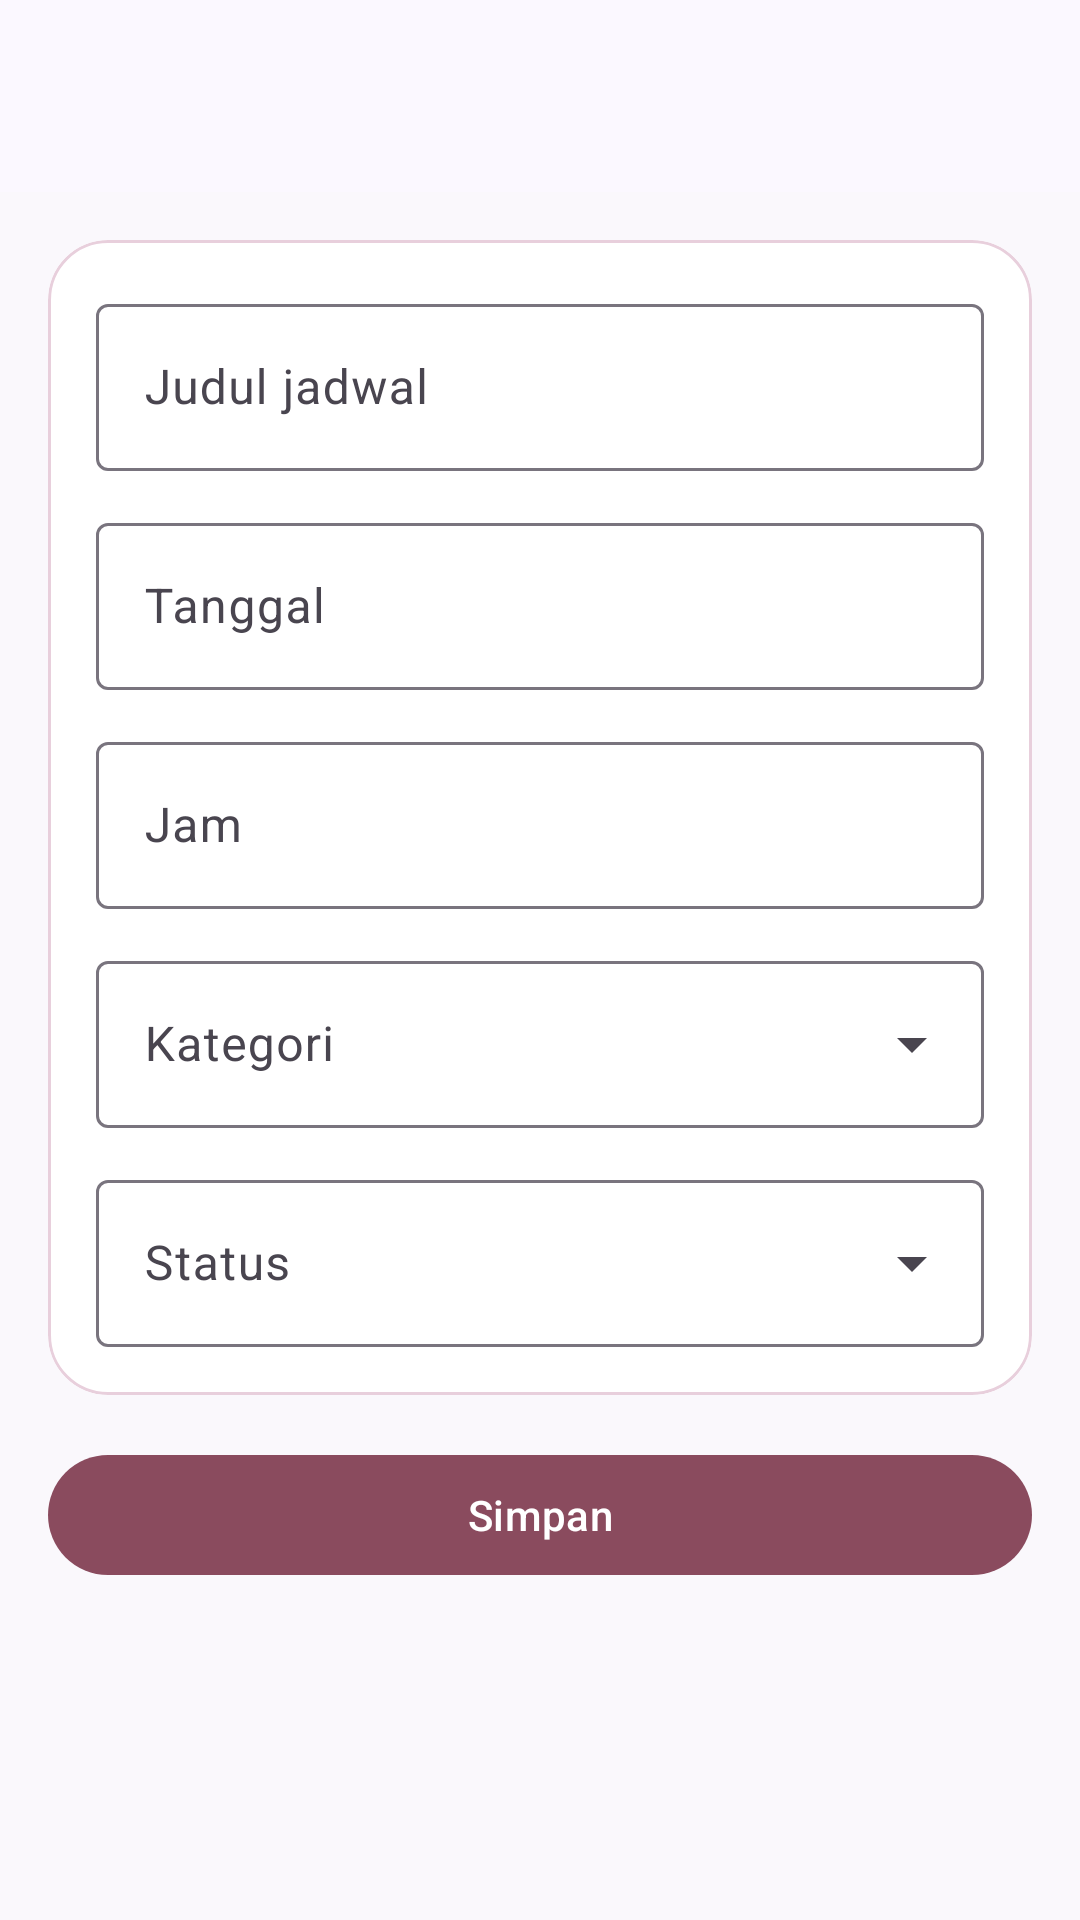

Android layout source for this screen:
<!-- AndroidManifest.xml: application theme Theme.Mutia -->
<!-- res/layout/activity_jadwal_form.xml -->
<?xml version="1.0" encoding="utf-8"?>
<androidx.coordinatorlayout.widget.CoordinatorLayout
    xmlns:android="http://schemas.android.com/apk/res/android"
    xmlns:app="http://schemas.android.com/apk/res-auto"
    xmlns:tools="http://schemas.android.com/tools"
    android:id="@+id/main"
    android:layout_width="match_parent"
    android:layout_height="match_parent"
    android:background="#FAF8FC"
    tools:context=".Jadwal.Form.JadwalFormActivity">

    <com.google.android.material.appbar.AppBarLayout
        android:layout_width="match_parent"
        android:layout_height="wrap_content"
        android:theme="@style/ThemeOverlay.MaterialComponents.Light"
        app:elevation="0dp">

        <androidx.appcompat.widget.Toolbar
            android:id="@+id/toolbar"
            android:layout_width="match_parent"
            android:layout_height="?attr/actionBarSize"
            android:background="#FBF8FF"
            app:subtitleTextColor="#8A4B5E"
            app:titleTextColor="#1B1B21" />

    </com.google.android.material.appbar.AppBarLayout>

    <androidx.core.widget.NestedScrollView
        android:layout_width="match_parent"
        android:layout_height="match_parent"
        app:layout_behavior="@string/appbar_scrolling_view_behavior">

        <LinearLayout
            android:layout_width="match_parent"
            android:layout_height="wrap_content"
            android:orientation="vertical"
            android:padding="16dp">

            <com.google.android.material.card.MaterialCardView
                android:layout_width="match_parent"
                android:layout_height="wrap_content"
                app:cardBackgroundColor="#FFFFFF"
                app:cardCornerRadius="20dp"
                app:cardElevation="0dp"
                app:strokeColor="#E8CFDC"
                app:strokeWidth="1dp">

                <LinearLayout
                    android:layout_width="match_parent"
                    android:layout_height="wrap_content"
                    android:orientation="vertical"
                    android:padding="16dp">

                    <com.google.android.material.textfield.TextInputLayout
                        android:layout_width="match_parent"
                        android:layout_height="wrap_content"
                        android:hint="Judul jadwal">

                        <com.google.android.material.textfield.TextInputEditText
                            android:id="@+id/etTitle"
                            android:layout_width="match_parent"
                            android:layout_height="wrap_content"
                            android:inputType="textCapSentences" />
                    </com.google.android.material.textfield.TextInputLayout>

                    <com.google.android.material.textfield.TextInputLayout
                        android:layout_width="match_parent"
                        android:layout_height="wrap_content"
                        android:layout_marginTop="12dp"
                        android:hint="Tanggal">

                        <com.google.android.material.textfield.TextInputEditText
                            android:id="@+id/etTanggal"
                            android:layout_width="match_parent"
                            android:layout_height="wrap_content"
                            android:clickable="true"
                            android:focusable="false"
                            android:inputType="none" />
                    </com.google.android.material.textfield.TextInputLayout>

                    <com.google.android.material.textfield.TextInputLayout
                        android:layout_width="match_parent"
                        android:layout_height="wrap_content"
                        android:layout_marginTop="12dp"
                        android:hint="Jam">

                        <com.google.android.material.textfield.TextInputEditText
                            android:id="@+id/etJam"
                            android:layout_width="match_parent"
                            android:layout_height="wrap_content"
                            android:clickable="true"
                            android:focusable="false"
                            android:inputType="none" />
                    </com.google.android.material.textfield.TextInputLayout>

                    <com.google.android.material.textfield.TextInputLayout
                        style="@style/Widget.Material3.TextInputLayout.OutlinedBox.ExposedDropdownMenu"
                        android:layout_width="match_parent"
                        android:layout_height="wrap_content"
                        android:layout_marginTop="12dp"
                        android:hint="Kategori">

                        <com.google.android.material.textfield.MaterialAutoCompleteTextView
                            android:id="@+id/actKategori"
                            android:layout_width="match_parent"
                            android:layout_height="wrap_content"
                            android:inputType="none" />
                    </com.google.android.material.textfield.TextInputLayout>

                    <com.google.android.material.textfield.TextInputLayout
                        style="@style/Widget.Material3.TextInputLayout.OutlinedBox.ExposedDropdownMenu"
                        android:layout_width="match_parent"
                        android:layout_height="wrap_content"
                        android:layout_marginTop="12dp"
                        android:hint="Status">

                        <com.google.android.material.textfield.MaterialAutoCompleteTextView
                            android:id="@+id/actStatus"
                            android:layout_width="match_parent"
                            android:layout_height="wrap_content"
                            android:inputType="none" />
                    </com.google.android.material.textfield.TextInputLayout>

                </LinearLayout>
            </com.google.android.material.card.MaterialCardView>

            <com.google.android.material.button.MaterialButton
                android:id="@+id/btnSimpanJadwal"
                android:layout_width="match_parent"
                android:layout_height="wrap_content"
                android:layout_marginTop="16dp"
                android:text="Simpan"
                app:backgroundTint="#8A4B5E" />

        </LinearLayout>
    </androidx.core.widget.NestedScrollView>

</androidx.coordinatorlayout.widget.CoordinatorLayout>
<!-- resources referenced by this layout -->
<resources>
  <style name="Theme.Mutia" parent="Base.Theme.Mutia" />
  <style name="Base.Theme.Mutia" parent="Theme.Material3.DayNight.NoActionBar">
          
          
      </style>
</resources>
